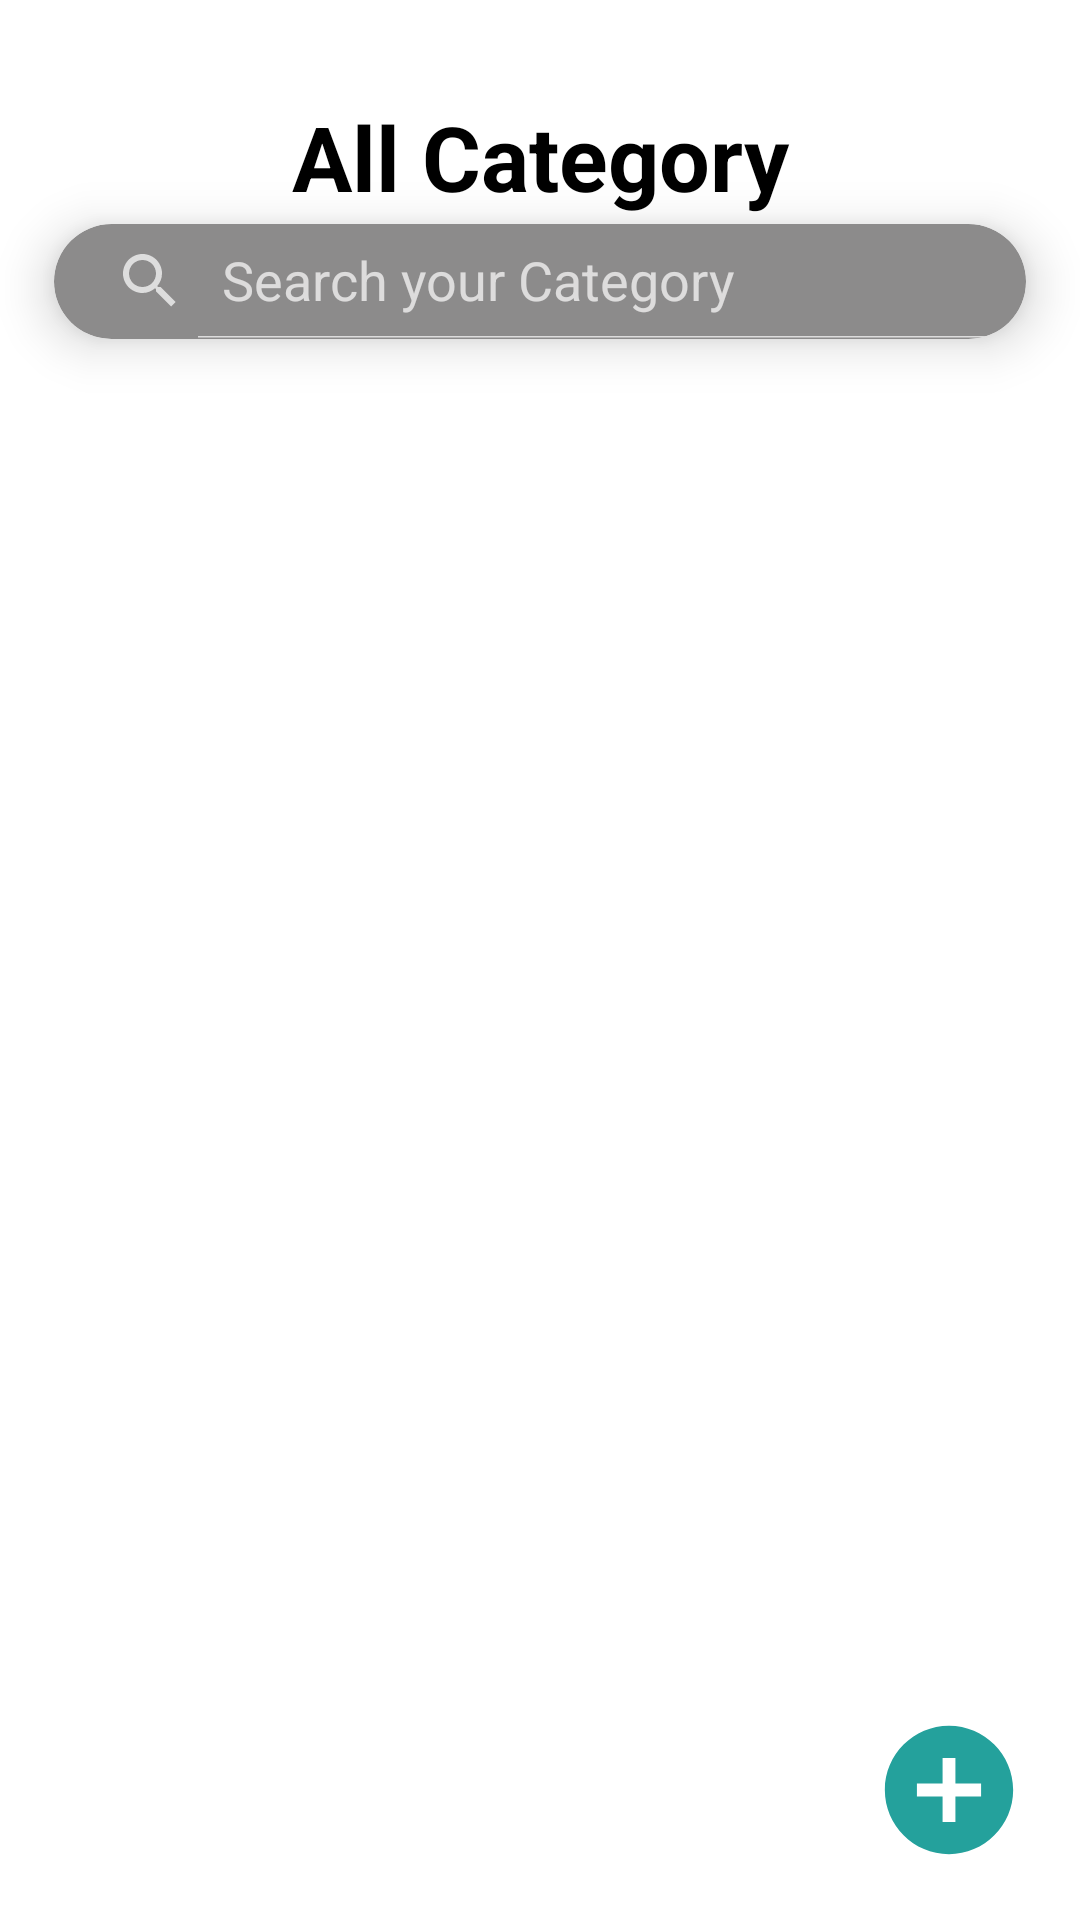

Write the Android layout XML for this screen, with the resource values it uses.
<!-- AndroidManifest.xml: application theme Theme.TodoApp -->
<!-- res/layout/fragment_category_home.xml -->
<?xml version="1.0" encoding="utf-8"?>
<androidx.constraintlayout.widget.ConstraintLayout xmlns:android="http://schemas.android.com/apk/res/android"
    xmlns:app="http://schemas.android.com/apk/res-auto"
    xmlns:tools="http://schemas.android.com/tools"
    android:layout_width="match_parent"
    android:layout_height="match_parent"
    android:background="@color/white"
    tools:context=".UI.MainApp.HomePage.Category.CategoryHomeFragment">

    <View
        android:id="@+id/back"
        android:layout_width="0dp"
        android:layout_height="0dp"
        android:background="@drawable/ic_back"
        app:layout_constraintBottom_toBottomOf="parent"
        app:layout_constraintDimensionRatio="1:1"
        app:layout_constraintEnd_toEndOf="@id/guideline2"
        app:layout_constraintHeight_percent="0.04"
        app:layout_constraintHorizontal_bias="0"
        app:layout_constraintStart_toStartOf="@id/guideline1"
        app:layout_constraintTop_toTopOf="parent"
        app:layout_constraintVertical_bias="0.065" />

    <TextView
        android:id="@+id/text"
        android:layout_width="match_parent"
        android:layout_height="0dp"
        android:autoSizeMaxTextSize="30sp"
        android:autoSizeMinTextSize="23sp"
        android:autoSizeTextType="uniform"
        android:gravity="center"
        android:text="@string/all_category"
        android:textColor="@color/black"
        android:textStyle="bold"
        app:layout_constraintBottom_toBottomOf="parent"
        app:layout_constraintEnd_toEndOf="@id/guideline2"
        app:layout_constraintHeight_percent="0.07"
        app:layout_constraintStart_toStartOf="@id/guideline1"
        app:layout_constraintTop_toTopOf="parent"
        app:layout_constraintVertical_bias="0.05" />

    <androidx.cardview.widget.CardView
        android:id="@+id/search"
        android:layout_width="0dp"
        android:layout_height="0dp"
        app:cardBackgroundColor="@color/grey"
        app:cardCornerRadius="20dp"
        app:cardElevation="10dp"
        app:layout_constraintBottom_toBottomOf="parent"
        app:layout_constraintEnd_toEndOf="@id/guideline2"
        app:layout_constraintHeight_percent="0.06"
        app:layout_constraintStart_toStartOf="@id/guideline1"
        app:layout_constraintTop_toBottomOf="@id/text"
        app:layout_constraintVertical_bias="0">

        <androidx.appcompat.widget.SearchView
            android:id="@+id/search_view"
            android:layout_width="match_parent"
            android:layout_height="match_parent"
            app:iconifiedByDefault="false"
            app:queryHint="Search your Category" />

    </androidx.cardview.widget.CardView>

    <androidx.recyclerview.widget.RecyclerView
        android:id="@+id/recycler_view"
        android:layout_width="0dp"
        android:layout_height="0dp"
        app:layout_constraintBottom_toBottomOf="parent"
        app:layout_constraintEnd_toEndOf="@id/guideline2"
        app:layout_constraintHeight_percent="0.78"
        app:layout_constraintStart_toStartOf="@id/guideline1"
        app:layout_constraintTop_toBottomOf="@id/search"
        app:layout_constraintVertical_bias="1"
        tools:listitem="@layout/category_item" />

    <Button
        android:id="@+id/create_category"
        android:layout_width="0dp"
        android:layout_height="0dp"
        android:background="@drawable/ic_button_add"
        app:layout_constraintBottom_toBottomOf="parent"
        app:layout_constraintDimensionRatio="1:1"
        app:layout_constraintEnd_toEndOf="@id/guideline2"
        app:layout_constraintHeight_percent="0.08"
        app:layout_constraintHorizontal_bias="1"
        app:layout_constraintStart_toStartOf="@id/guideline1"
        app:layout_constraintTop_toTopOf="parent"
        app:layout_constraintVertical_bias="0.97" />

    <androidx.constraintlayout.widget.Guideline
        android:id="@+id/guideline1"
        android:layout_width="wrap_content"
        android:layout_height="wrap_content"
        android:orientation="vertical"
        app:layout_constraintGuide_percent="0.05" />

    <androidx.constraintlayout.widget.Guideline
        android:id="@+id/guideline2"
        android:layout_width="wrap_content"
        android:layout_height="wrap_content"
        android:orientation="vertical"
        app:layout_constraintGuide_percent="0.95" />

</androidx.constraintlayout.widget.ConstraintLayout>
<!-- res/layout/category_item.xml (included above) -->
<?xml version="1.0" encoding="utf-8"?>
<androidx.cardview.widget.CardView xmlns:android="http://schemas.android.com/apk/res/android"
    xmlns:app="http://schemas.android.com/apk/res-auto"
    xmlns:tools="http://schemas.android.com/tools"
    android:layout_width="160dp"
    android:layout_height="139dp"
    app:cardCornerRadius="10dp"
    app:cardElevation="5dp">

    <androidx.constraintlayout.widget.ConstraintLayout
        android:layout_width="match_parent"
        android:layout_height="match_parent">

        <View
            android:id="@+id/color"
            android:layout_width="match_parent"
            android:layout_height="0dp"
            android:background="@color/main"
            app:layout_constraintBottom_toBottomOf="parent"
            app:layout_constraintHeight_percent="0.7"
            app:layout_constraintTop_toTopOf="parent"
            app:layout_constraintVertical_bias="0" />

        <TextView
            android:id="@+id/name"
            android:layout_width="match_parent"
            android:layout_height="0dp"
            android:autoSizeMaxTextSize="22sp"
            android:autoSizeMinTextSize="20sp"
            android:autoSizeTextType="uniform"
            android:gravity="bottom"
            android:paddingStart="20dp"
            android:text="Study"
            android:textColor="@color/black"
            app:layout_constraintBottom_toBottomOf="@id/color"
            app:layout_constraintHeight_percent="0.45"
            app:layout_constraintTop_toTopOf="@id/color"
            app:layout_constraintVertical_bias="0" />

        <TextView
            android:id="@+id/count"
            android:layout_width="match_parent"
            android:layout_height="0dp"
            android:autoSizeMaxTextSize="15sp"
            android:autoSizeMinTextSize="10sp"
            android:autoSizeTextType="uniform"
            android:paddingStart="20dp"
            android:text="0 Tasks"
            android:textColor="@color/text"
            app:layout_constraintBottom_toBottomOf="@id/color"
            app:layout_constraintTop_toBottomOf="@id/name" />

        <View
            android:id="@+id/bottom"
            android:layout_width="match_parent"
            android:layout_height="0dp"
            android:background="@color/white"
            app:layout_constraintBottom_toBottomOf="parent"
            app:layout_constraintTop_toBottomOf="@id/color" />

        <TextView
            android:id="@+id/progress"
            android:layout_width="0dp"
            android:layout_height="0dp"
            app:layout_constraintTop_toTopOf="@id/bottom"
            app:layout_constraintBottom_toBottomOf="parent"
            app:layout_constraintStart_toStartOf="@id/bottom"
            app:layout_constraintEnd_toEndOf="@id/bottom"
            app:layout_constraintHeight_percent="0.15"
            app:layout_constraintVertical_bias="0.2"
            android:text="25%"
            android:textStyle="bold"
            android:paddingStart="10dp"
            android:textColor="@color/black"
            android:autoSizeMinTextSize="8sp"
            android:autoSizeMaxTextSize="15sp"
            android:autoSizeTextType="uniform"/>

        <ProgressBar
            android:id="@+id/progressBar"
            style="?android:attr/progressBarStyleHorizontal"
            android:layout_width="0dp"
            android:layout_height="0dp"
            app:layout_constraintStart_toStartOf="@id/bottom"
            android:progress="25"
            app:layout_constraintWidth_percent="0.9"
            app:layout_constraintEnd_toEndOf="parent"
            app:layout_constraintTop_toBottomOf="@id/progress"
            app:layout_constraintBottom_toBottomOf="@id/bottom"/>

    </androidx.constraintlayout.widget.ConstraintLayout>

</androidx.cardview.widget.CardView>
<!-- resources referenced by this layout -->
<resources>
  <color name="black">#FF000000</color>
  <color name="grey">#8C8B8B</color>
  <color name="main">#24A19C</color>
  <color name="text">#312E2E</color>
  <color name="white">#FFFFFFFF</color>
  <!-- drawable ic_button_add (drawable) -->
  <vector xmlns:android="http://schemas.android.com/apk/res/android" android:height="24dp" android:tint="@color/main" android:viewportHeight="24" android:viewportWidth="24" android:width="24dp">
        
      <path android:fillColor="@android:color/white" android:pathData="M12,2C6.48,2 2,6.48 2,12s4.48,10 10,10 10,-4.48 10,-10S17.52,2 12,2zM17,13h-4v4h-2v-4L7,13v-2h4L11,7h2v4h4v2z"/>
      
  </vector>
  <string name="all_category">All Category</string>
  <style name="Theme.TodoApp" parent="Base.Theme.TodoApp" />
  <style name="Base.Theme.TodoApp" parent="Theme.AppCompat.NoActionBar">
          
          
      </style>
</resources>
